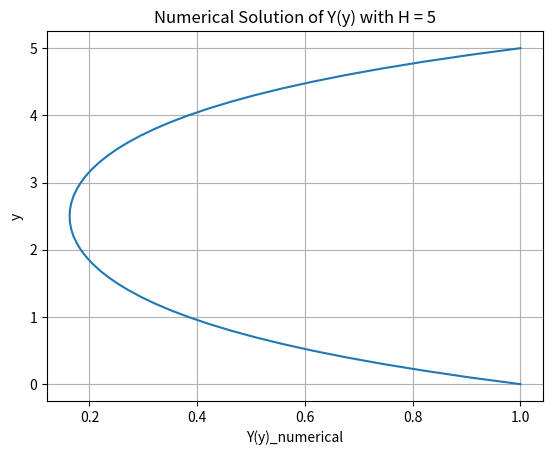
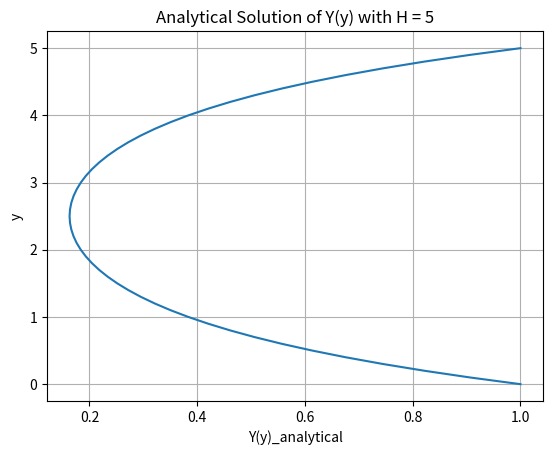

The script that saved these images, in order:
# ENGR 5696
# [redacted]
# 2018/9/25
# ASSIGNMENT 2 - QUESTION 3

import math as m
import matplotlib
import matplotlib.pyplot as plt
import numpy as np




def A_x_t(T_,k,x,w,t):
    Axt = T_*m.exp(1j*(k*x+w*t))
    return Axt

def Y_y_series(n, a0, lam, H, y):
    y_star = y-H/2
    y_sharp = 2*y_star/H
    Yn = (H**(2*n)*lam**(2*n)*a0*y_sharp**(2*n))/((4**n)*m.factorial(2*n))
    return Yn

def Y_y_numerical(iterations,a0,lam, H, y):
    Y_numerical = 0
    for i in range(iterations):
        Yn = Y_y_series(i,ao,Lambda,H,y)
        Y_numerical = Y_numerical + Yn
    return Y_numerical

def Y_y_exact(lam,H,y):
    a = m.exp(lam*H)
    b = m.exp(-lam*H)
    Yy = (1-(1-a)/(b-a))*m.exp(lam*y) + ((1-a)/(b-a))*m.exp(-lam*y)
    return Yy


L=10
k = 2*m.pi/L
w = 1
To = 1
H = 5
y_bc = 1
Lambda = 1


# First we solve for a_0 using the boundary condition Y(0)=Y(H)=1, using n iterations

ao = 1 # initial guess for ao

tolerance = 0.00000001
converged = False
N = 0
Nmax = 1000
n = 10

while converged == False and N < Nmax: 

    Y_numerical = Y_y_numerical(n,ao,Lambda,H,H) 

    error = (Y_numerical - y_bc)

    if abs(error) < tolerance:
        print ("Solution for a_o has converged!: Y_(H) = " +str(Y_numerical) + " when ao = " + str(ao))
        converged = True
    else:
        ao = ao - 0.01*error
        # print ("new ao is " + str(ao)) #tracer
        N+=1




# Then we will have both a numerical and analytical solution for Y(y) which we can plot and compare

resolution = 0.1
y = np.arange(0.0,H+resolution,resolution)

numerical_solution = np.zeros(len(y)) 
analytical_solution =np.zeros(len(y))

for i in range(len(y)):
    numerical_solution[i]=Y_y_numerical(n,ao,Lambda,H,y[i])
    analytical_solution[i]=Y_y_exact(Lambda,H,y[i]) 
    #print("i = " + str(i) + " y[i] = " + str(y[i]) + " Num = " + str(numerical_solution[i]) + "     Ana = " + str(analytical_solution[i])) #tracer


fig, ax = plt.subplots()
ax.plot(numerical_solution,y)

numtitle = 'Numerical Solution of Y(y) with H = ' + str(H)
title = 'Y(y) with H = ' + str(H)
ax.set(xlabel='Y(y)_numerical', ylabel='y',
       title=numtitle)
ax.grid()
fig.savefig("A2Q3_Numerical_Solution.png")



fig,ax = plt.subplots()
ax.plot(analytical_solution,y)

anatitle = 'Analytical Solution of Y(y) with H = ' + str(H)
ax.set(xlabel='Y(y)_analytical', ylabel='y',
       title=anatitle)
ax.grid()

fig.savefig("A2Q3_Analytical_Solution.png")
plt.show()

